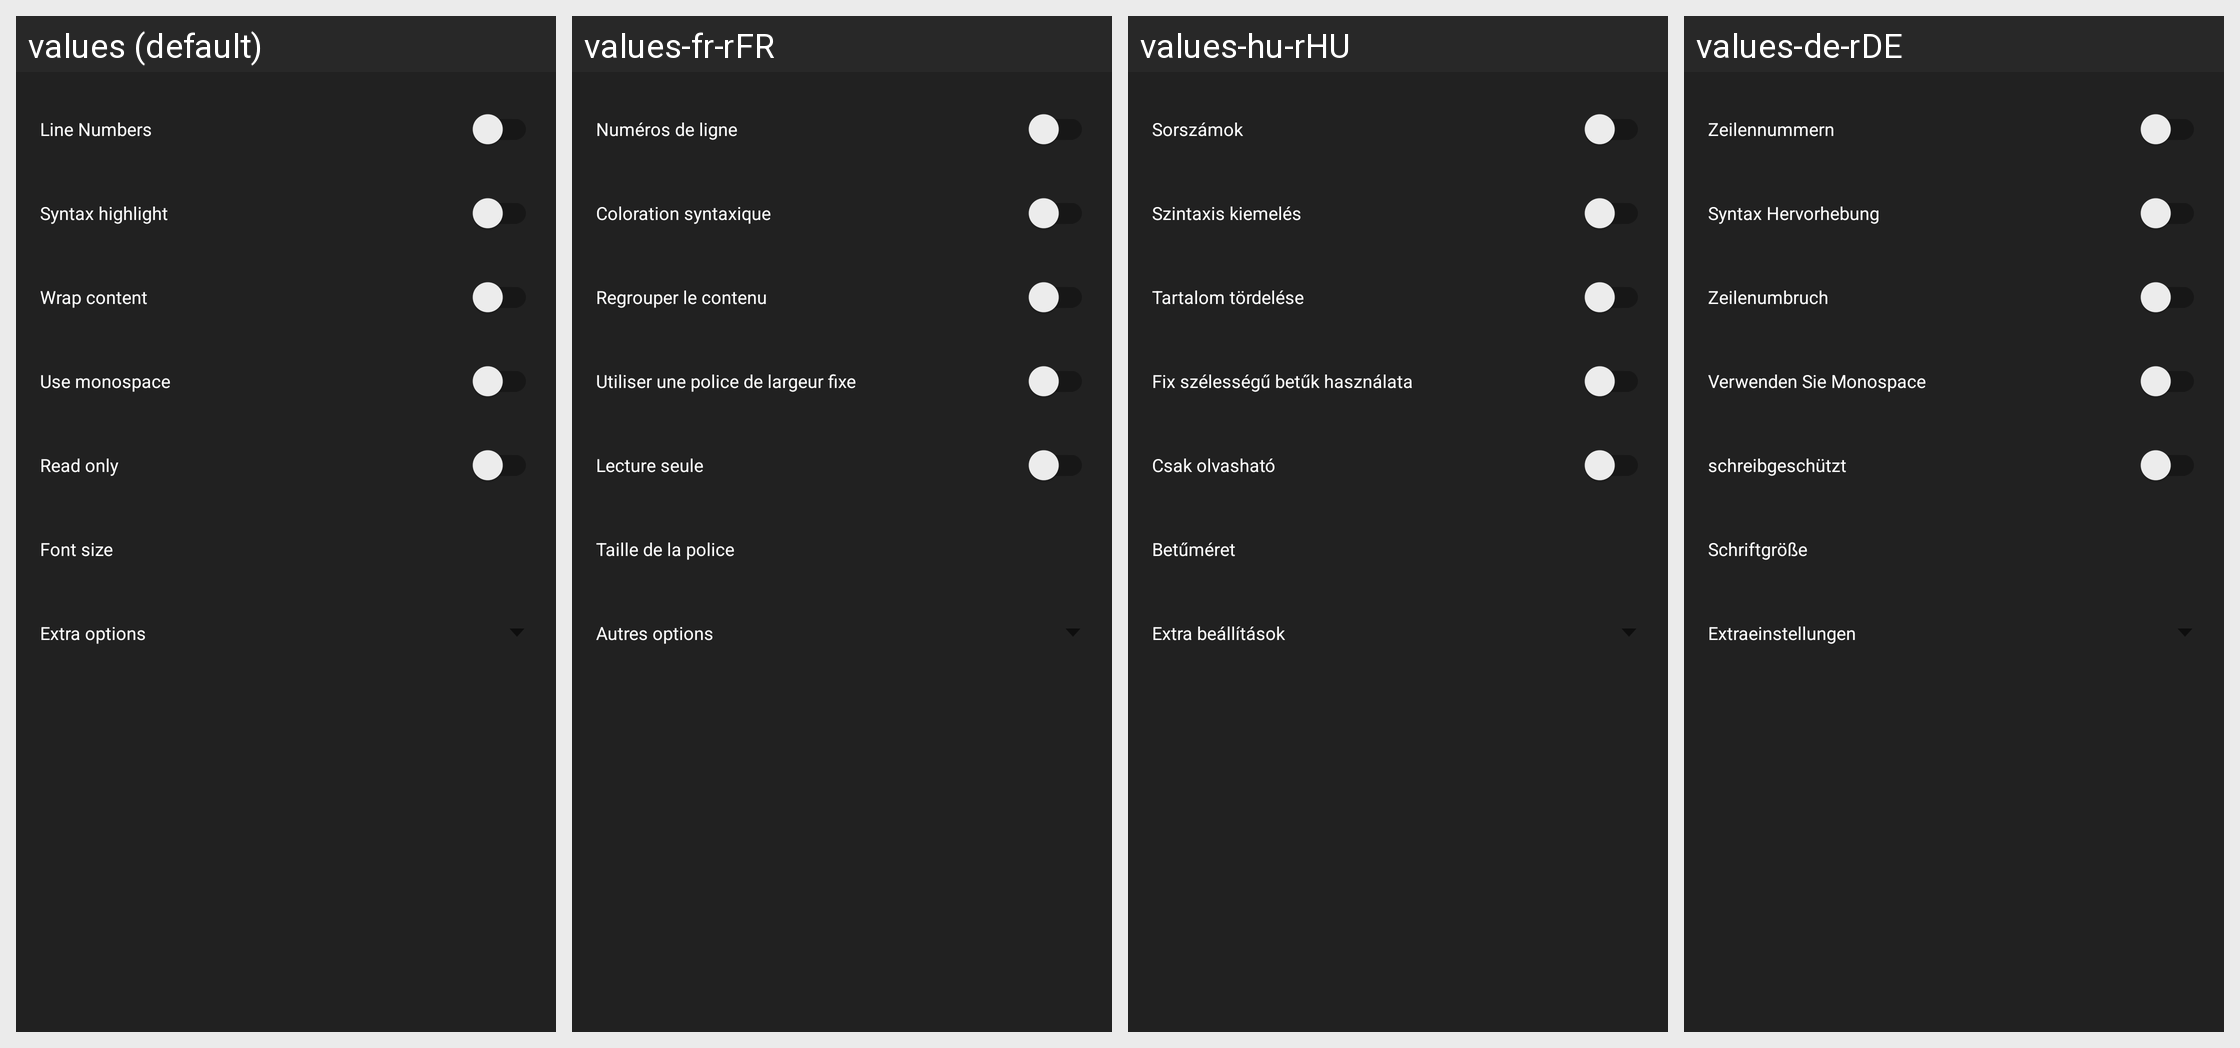

The same Android screen rendered under several of its app's locales, left to right. List the strings drawn on it with the default value and each locale's translation.
Android screen res/layout/fragment_settings.xml rendered under 4 locales, left to right: values (default), values-fr-rFR, values-hu-rHU, values-de-rDE. Device: Nexus 5 (rendered at 1080×1920; each locale shown at half size, 540×960, under a caption strip naming it); theme Theme.MaterialComponents.DayNight.NoActionBar.
Other locales in the repository, not shown: values-af-rZA, values-ar-rSA, values-bg-rBG, values-ca-rES, values-cs-rCZ, values-da-rDK, values-el-rGR, values-es-rES, values-es-rMX, values-fi-rFI, values-gl-rES, values-hi-rIN, values-in-rID, values-it-rIT, values-iw-rIL, values-ja-rJP, values-ko-rKR, values-lb-rLU, values-ms-rMY, values-nl-rNL, values-no-rNO, values-pl-rPL, values-pt-rBR, values-pt-rPT, values-ro-rRO, values-ru-rRU, values-sk-rSK, values-sl-rSI, values-sq-rAL, values-sr-rSP, values-sv-rSE, values-tr-rTR, values-uk-rUA, values-vi-rVN, values-zh-rCN, values-zh-rHK.
Strings drawn on this screen, with the default value and each locale's value (text and hints the layout hard-codes, and strings that could not be matched under every locale, appear in the picture but are not listed):

line_numbers
  values: Line Numbers
  values-fr-rFR: Numéros de ligne
  values-hu-rHU: Sorszámok
  values-de-rDE: Zeilennummern

menu_syntax_highlight
  values: Syntax highlight
  values-fr-rFR: Coloration syntaxique
  values-hu-rHU: Szintaxis kiemelés
  values-de-rDE: Syntax Hervorhebung

wrap_content
  values: Wrap content
  values-fr-rFR: Regrouper le contenu
  values-hu-rHU: Tartalom tördelése
  values-de-rDE: Zeilenumbruch

use_monospace
  values: Use monospace
  values-fr-rFR: Utiliser une police de largeur fixe
  values-hu-rHU: Fix szélességű betűk használata
  values-de-rDE: Verwenden Sie Monospace

read_only
  values: Read only
  values-fr-rFR: Lecture seule
  values-hu-rHU: Csak olvasható
  values-de-rDE: schreibgeschützt

font_size
  values: Font size
  values-fr-rFR: Taille de la police
  values-hu-rHU: Betűméret
  values-de-rDE: Schriftgröße

extra_options
  values: Extra options
  values-fr-rFR: Autres options
  values-hu-rHU: Extra beállítások
  values-de-rDE: Extraeinstellungen
